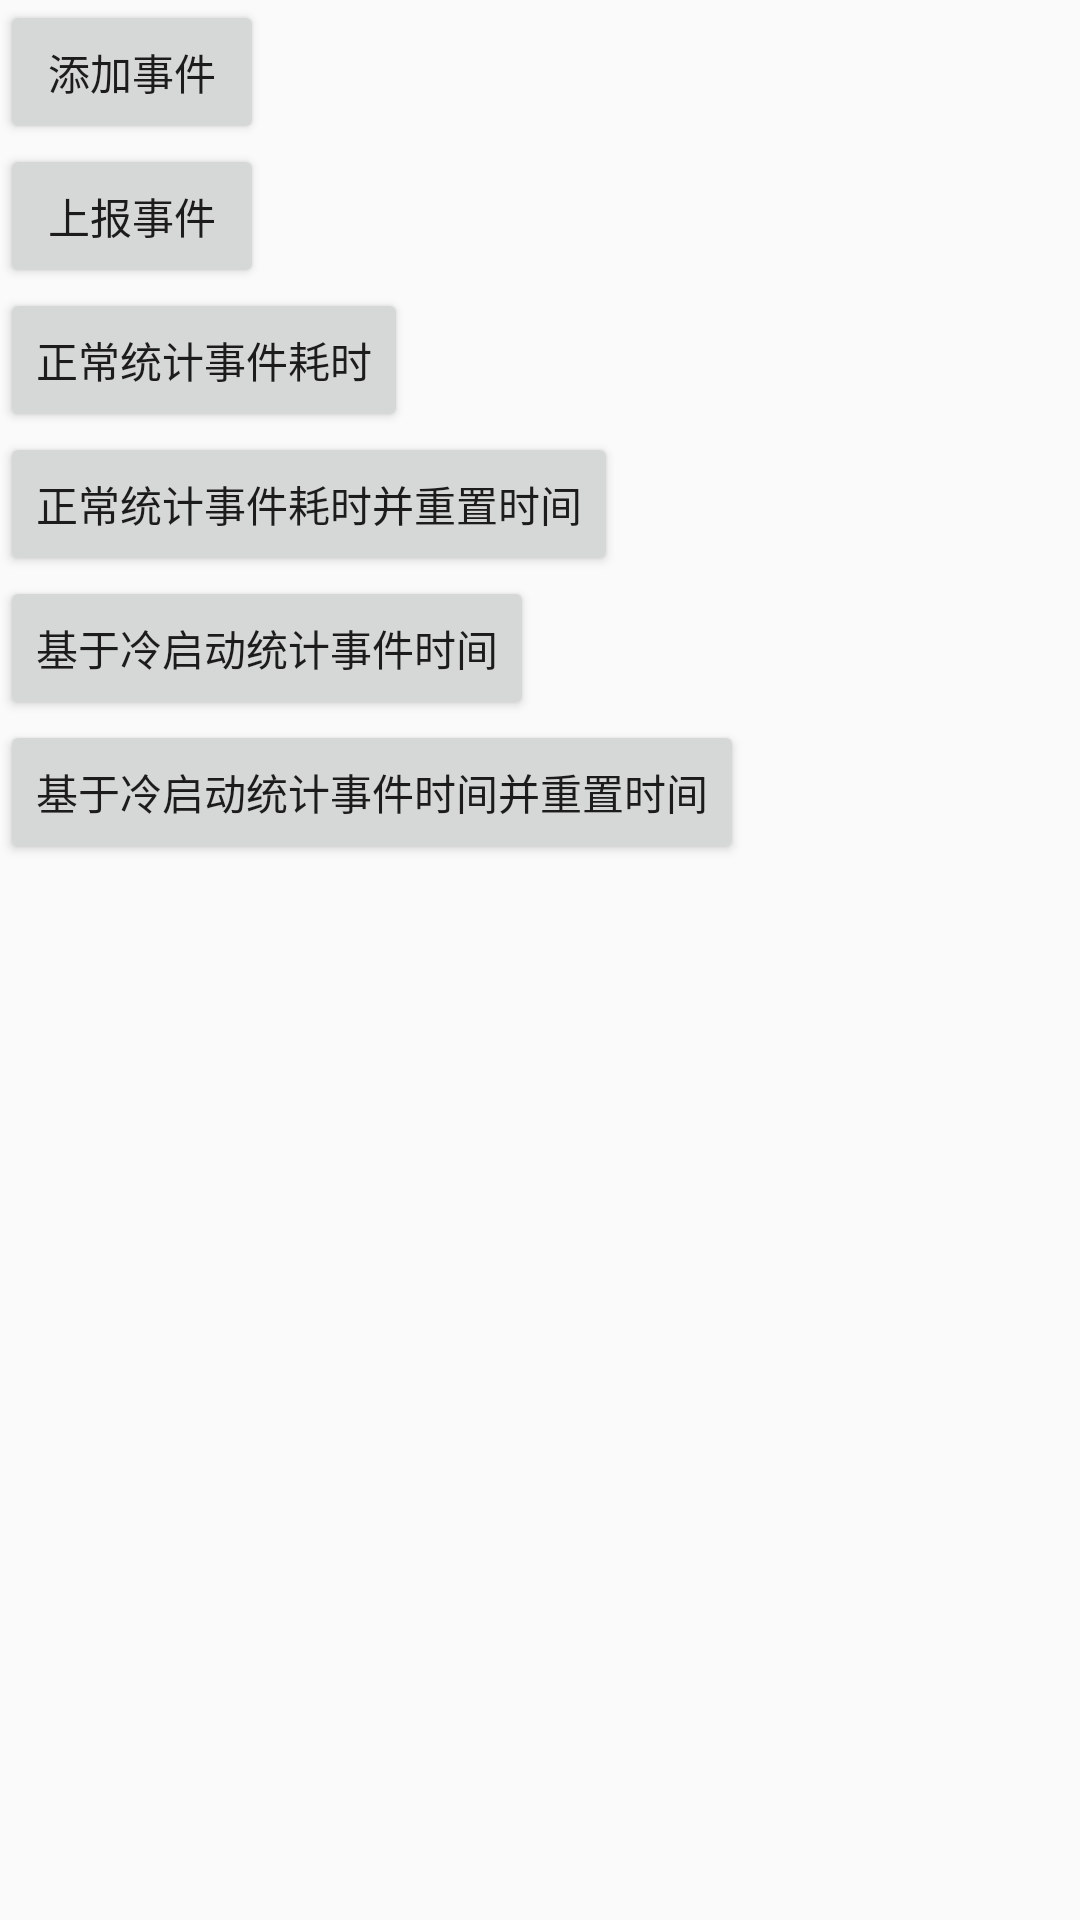

Produce the Android XML layout that renders to this screen, including the resource entries it uses.
<!-- AndroidManifest.xml: application theme Theme.SampleView -->
<!-- res/layout/activity_event_track.xml -->
<?xml version="1.0" encoding="utf-8"?>
<LinearLayout xmlns:android="http://schemas.android.com/apk/res/android"
    android:layout_width="match_parent"
    android:layout_height="match_parent"
    android:orientation="vertical">

    <Button
        android:id="@+id/btnAddEvent"
        android:layout_width="wrap_content"
        android:layout_height="wrap_content"
        android:text="添加事件"
        android:textAllCaps="false" />

    <Button
        android:id="@+id/btnFlushEvent"
        android:layout_width="wrap_content"
        android:layout_height="wrap_content"
        android:text="上报事件"
        android:textAllCaps="false" />

    <Button
        android:id="@+id/btnNormalEvent"
        android:layout_width="wrap_content"
        android:layout_height="wrap_content"
        android:text="正常统计事件耗时" />

    <Button
        android:id="@+id/btnNormalResetEvent"
        android:layout_width="wrap_content"
        android:layout_height="wrap_content"
        android:text="正常统计事件耗时并重置时间" />

    <Button
        android:id="@+id/btnColdLaunchTimeEvent"
        android:layout_width="wrap_content"
        android:layout_height="wrap_content"
        android:text="基于冷启动统计事件时间" />

    <Button
        android:id="@+id/btnColdLaunchTimeResetEvent"
        android:layout_width="wrap_content"
        android:layout_height="wrap_content"
        android:text="基于冷启动统计事件时间并重置时间" />

</LinearLayout>
<!-- resources referenced by this layout -->
<resources>
  <style name="Theme.SampleView" parent="Theme.AppCompat.Light.NoActionBar" />
</resources>
